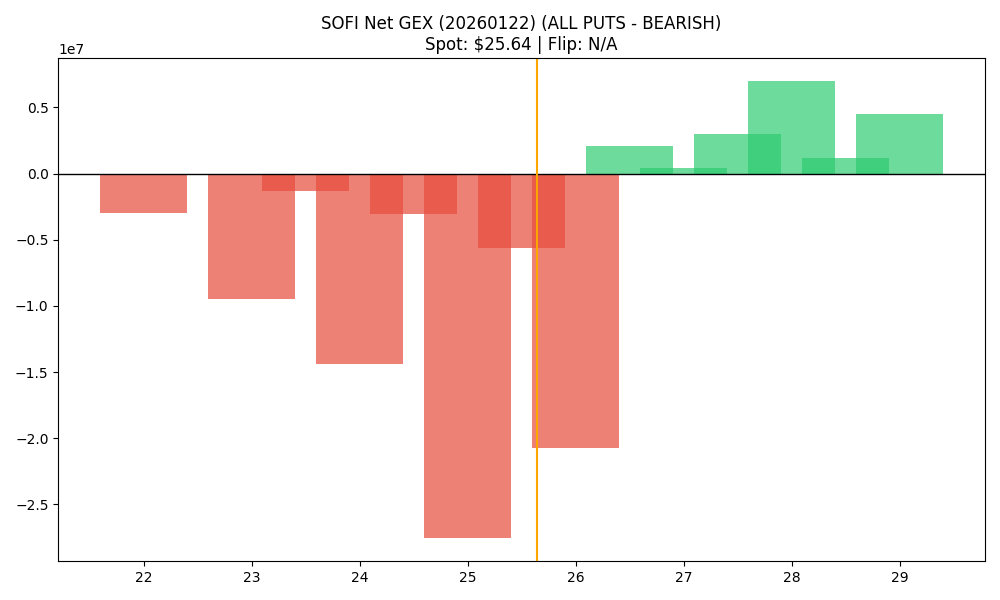

Source data for this figure (header and first rows):
strike, call_gex, put_gex, call_dex, put_dex, net_gex
22.0, 351635, 3355340, 6884637, -8270854, -3003705
23.0, 980551, 10437841, 12029773, -32282675, -9457291
23.5, 72795, 1380335, 720758, -1798141, -1307540
24.0, 910020, 15329430, 6912834, -46625043, -14419410
24.5, 279691, 3325498, 1091218, -5586130, -3045806
25.0, 3072262, 30641436, 16730013, -95491949, -27569174
25.5, 526771, 6178717, 1041851, -12167985, -5651946
26.0, 5923953, 26665926, 20325784, -98576216, -20741973
26.5, 5908969, 3845323, 7760602, -13377383, 2063646
27.0, 11444578, 10984912, 33205110, -66144226, 459666
27.5, 3878388, 923994, 4050600, -5792055, 2954395
28.0, 10098719, 3101932, 28057442, -26463890, 6996787
28.5, 1304553, 163819, 1637552, -1477284, 1140734
29.0, 5652869, 1167974, 15002292, -12135922, 4484895
